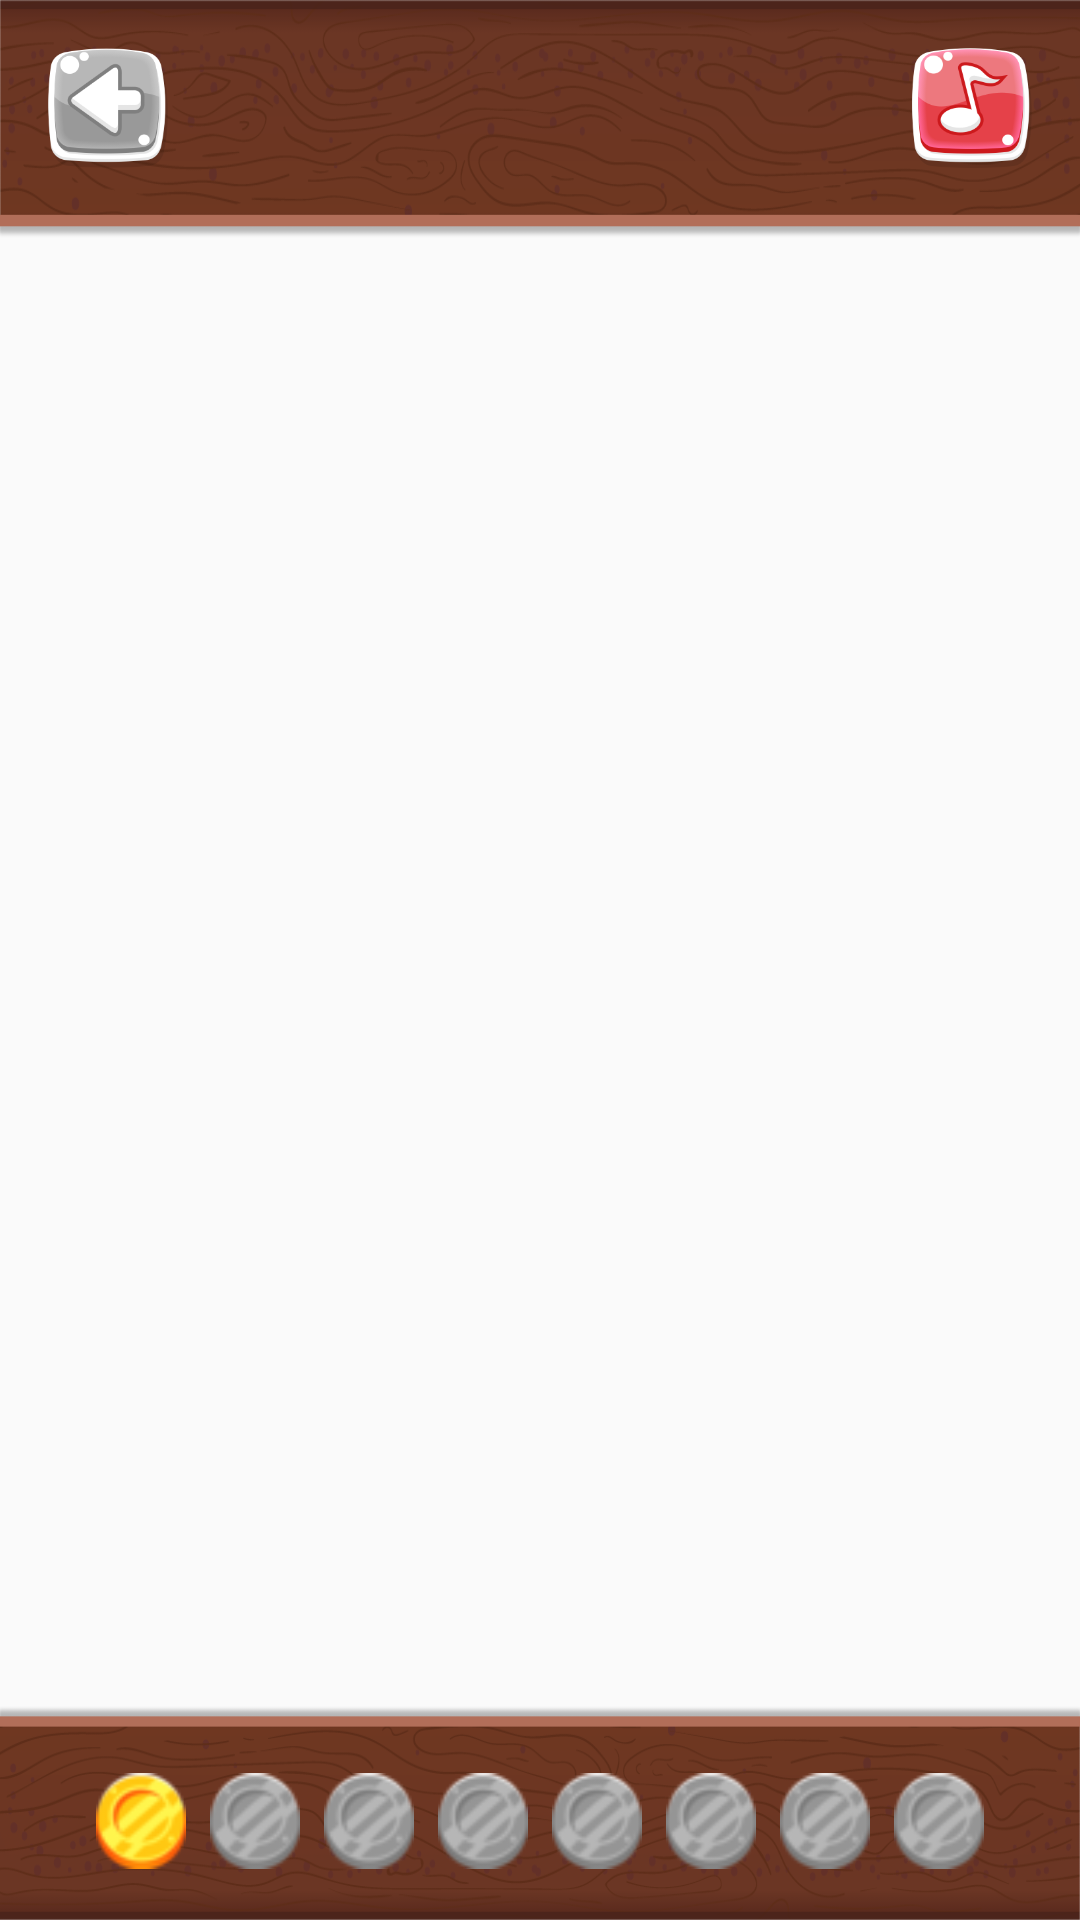

Reconstruct the res/layout file that produces this screen, plus the resources it refers to.
<!-- AndroidManifest.xml: application theme AppTheme -->
<!-- res/layout/activity_games_list.xml -->
<?xml version="1.0" encoding="utf-8"?>
<RelativeLayout xmlns:android="http://schemas.android.com/apk/res/android"
    xmlns:tools="http://schemas.android.com/tools"
    android:layout_width="match_parent"
    android:layout_height="match_parent"
    android:background="@drawable/background_blue"
    tools:context=".activities.GamesListActivity">

    <RelativeLayout
        android:layout_width="match_parent"
        android:layout_height="match_parent"
        android:layout_marginTop="68dp"
        android:layout_marginBottom="60dp"
        >

        <GridView
            android:id="@+id/gridView"
            android:layout_width="fill_parent"
            android:layout_height="wrap_content"
            android:numColumns="2"
            android:footerDividersEnabled="false"
            android:padding="1dp"/>

    </RelativeLayout>

    <RelativeLayout
        android:layout_width="match_parent"
        android:layout_height="80dp"
        android:background="@drawable/board_up_3">

        <Button
            android:id="@+id/back_btn"
            android:layout_width="40dp"
            android:layout_height="40dp"
            android:layout_margin="16dp"
            android:background="@drawable/ic_back"
            android:onClick="onBackPressed"/>

        <include layout="@layout/component_sound_board" />

    </RelativeLayout>

    <include layout="@layout/coins_bar_achievements"/>
</RelativeLayout>
<!-- res/layout/component_sound_board.xml (included above) -->
<?xml version="1.0" encoding="utf-8"?>
<LinearLayout xmlns:android="http://schemas.android.com/apk/res/android"
    android:layout_width="wrap_content"
    android:layout_height="wrap_content"
    android:layout_marginStart="16dp"
    android:layout_marginEnd="16dp"
    android:layout_marginTop="16dp"
    android:layout_alignParentEnd="true"
    android:orientation="horizontal">

    <Button
        android:id="@+id/sound_btn"
        android:layout_width="40dp"
        android:layout_height="40dp"
        android:layout_marginEnd="16dp"
        android:background="@drawable/ic_sound_on"
        android:onClick="buttonClick" />

    <Button
        android:id="@+id/music_btn"
        android:layout_width="40dp"
        android:layout_height="40dp"
        android:background="@drawable/ic_music_on"
        android:onClick="buttonClick" />

</LinearLayout>
<!-- res/layout/coins_bar_achievements.xml (included above) -->
<?xml version="1.0" encoding="utf-8"?>
<RelativeLayout xmlns:android="http://schemas.android.com/apk/res/android"
    android:layout_width="match_parent"
    android:layout_height="72dp"
    android:layout_alignParentBottom="true"
    android:background="@drawable/board_down_2">

    <LinearLayout
        android:layout_width="wrap_content"
        android:layout_centerHorizontal="true"
        android:layout_alignParentBottom="true"
        android:layout_marginBottom="8dp"
        android:layout_height="50dp">


        <ImageView
            android:id="@+id/img1"
            android:layout_width="30dp"
            android:layout_height="match_parent"
            android:layout_marginStart="8dp"
            android:src="@drawable/coin" />
        <ImageView
            android:id="@+id/img2"
            android:layout_width="30dp"
            android:layout_height="match_parent"
            android:layout_marginStart="8dp"
            android:src="@drawable/coin_2" />
        <ImageView
            android:id="@+id/img3"
            android:layout_width="30dp"
            android:layout_height="match_parent"
            android:layout_marginStart="8dp"
            android:src="@drawable/coin_2" />
        <ImageView
            android:id="@+id/img4"
            android:layout_width="30dp"
            android:layout_height="match_parent"
            android:layout_marginStart="8dp"
            android:src="@drawable/coin_2"/>
        <ImageView
            android:id="@+id/img5"
            android:layout_width="30dp"
            android:layout_height="match_parent"
            android:layout_marginStart="8dp"
            android:src="@drawable/coin_2"/>
        <ImageView
            android:id="@+id/img6"
            android:layout_width="30dp"
            android:layout_height="match_parent"
            android:layout_marginStart="8dp"
            android:src="@drawable/coin_2"/>
        <ImageView
            android:id="@+id/img7"
            android:layout_width="30dp"
            android:layout_height="match_parent"
            android:layout_marginStart="8dp"
            android:src="@drawable/coin_2"/>
        <ImageView
            android:id="@+id/img8"
            android:layout_width="30dp"
            android:layout_marginStart="8dp"
            android:layout_marginEnd="8dp"
            android:layout_height="match_parent"
            android:src="@drawable/coin_2"/>
    </LinearLayout>

</RelativeLayout>
<!-- resources referenced by this layout -->
<resources>
  <!-- drawable board_down_2: png bitmap (drawable, 62067 bytes) -->
  <!-- drawable board_up_3: png bitmap (drawable, 60360 bytes) -->
  <!-- drawable coin: png bitmap (drawable, 2325 bytes) -->
  <!-- drawable coin_2: png bitmap (drawable, 4776 bytes) -->
  <!-- drawable ic_back: png bitmap (drawable, 15560 bytes) -->
  <!-- drawable ic_music_on: png bitmap (drawable, 21357 bytes) -->
  <style name="AppTheme" parent="Theme.AppCompat.Light.NoActionBar">
          
          <item name="colorPrimary">@color/colorPrimary</item>
          <item name="colorPrimaryDark">@color/colorPrimaryDark</item>
          <item name="colorAccent">@color/colorAccent</item>
          <item name="android:textColor">@color/black</item>
  
          <item name="android:navigationBarColor">@android:color/transparent</item>
          <item name="android:windowTranslucentStatus">true</item>
          <item name="android:windowTranslucentNavigation">true</item>
          <item name="android:windowDrawsSystemBarBackgrounds">true</item>
  
          <item name="android:windowAnimationStyle">@style/WindowAnimationStyle</item>
  
      </style>
  <color name="colorPrimary">#008577</color>
  <color name="colorPrimaryDark">#00574B</color>
  <color name="colorAccent">#D81B60</color>
  <color name="black">#000000</color>
  <style name="WindowAnimationStyle">
          <item name="android:windowEnterAnimation">@android:anim/bounce_interpolator</item>
          <item name="android:windowExitAnimation">@android:anim/fade_out</item>
          <item name="android:windowHideAnimation">@android:anim/fade_in</item>
      </style>
</resources>
